Run: headless pygame with SDL's dummy video driver; simulated clock (each Clock.tick advances the game by its frame time, no real sleeping); random seed 0; keys injected as events and as key.get_pressed() state; no mouse input.
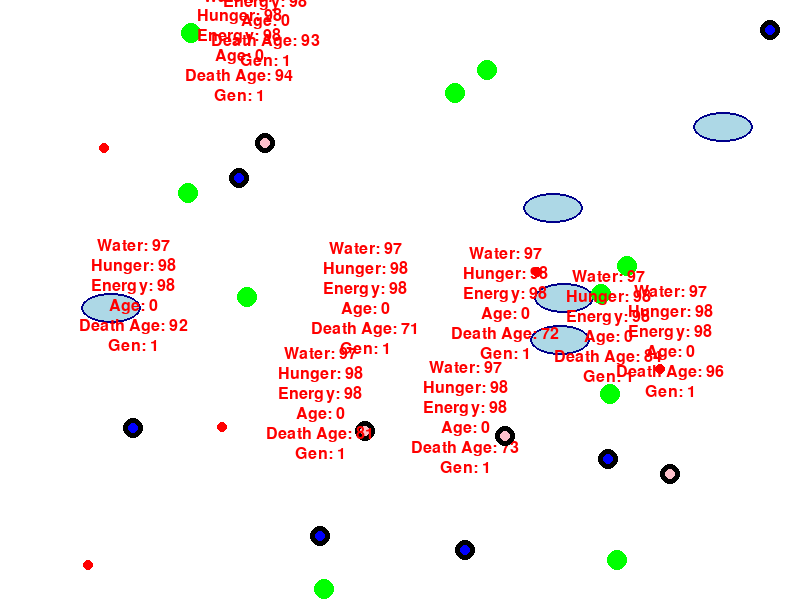
Frame 1 of 4 · flips 1–60 · no input
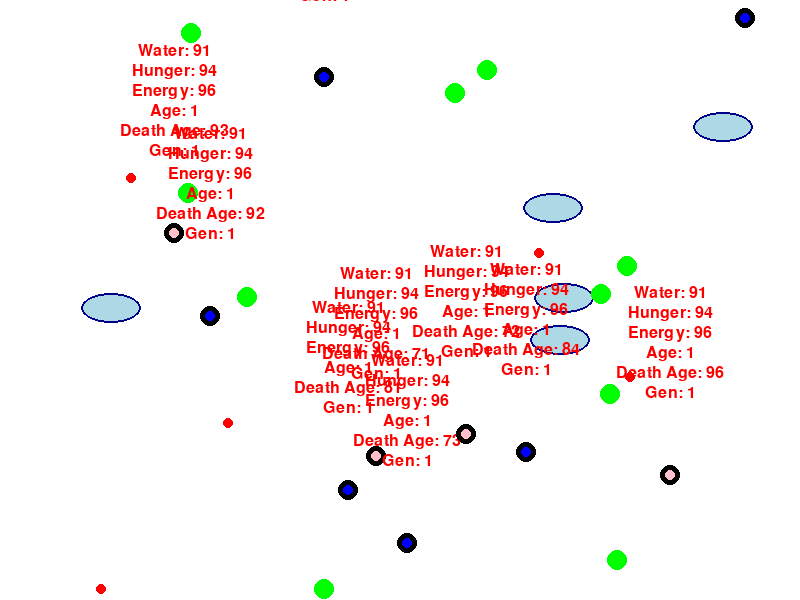
Frame 2 of 4 · flips 61–180 · tapped SPACE, RETURN · held RIGHT (→), D
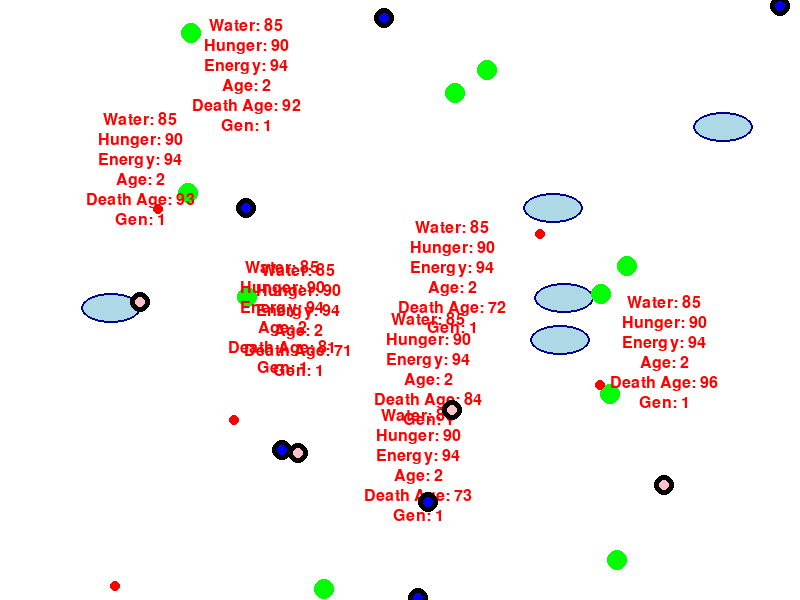
Frame 3 of 4 · flips 181–300 · held DOWN (↓), S
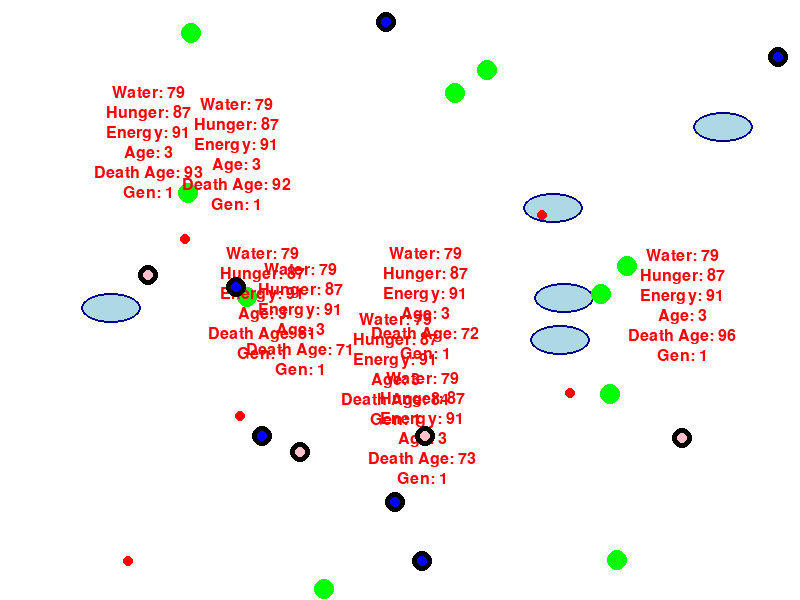
Frame 4 of 4 · flips 301–420 · held LEFT (←), A, UP (↑), W

The pygame program that drew these frames:

import pygame
import random
import math

# Initialize Pygame
pygame.init()

# Set up display
WIDTH, HEIGHT = 800, 600
window = pygame.display.set_mode((WIDTH, HEIGHT))
pygame.display.set_caption("Human Simulation")

# Colors
WHITE = (255, 255, 255)
BLACK = (0, 0, 0)
RED = (255, 0, 0)
GREEN = (0, 255, 0)
LIGHT_BLUE = (173, 216, 230)
DARK_BLUE = (0, 0, 139)
GRAY = (128, 128, 128)
BLUE = (0, 0, 255)
PINK = (255, 192, 203)

# Fonts
font = pygame.font.SysFont(None, 24)

# Human Class
class Human:
    def __init__(self, x, y, generation=1):
        self.x = x
        self.y = y
        self.water = 100
        self.hunger = 100
        self.energy = 100
        self.age = 0
        self.death_age = random.randint(70, 100)  # Random death age between 70 and 100
        self.generation = generation
        self.alive = True
        self.dx = random.uniform(-1, 1)
        self.dy = random.uniform(-1, 1)
        self.speed = 1
        self.change_direction_timer = 0
        self.nearest_puddle = None
        self.sleeping = False
        self.sleep_timer = 0
        self.target_animal = None
        self.target_plant = None
        self.target_mate = None
        self.gender = random.choice(['male', 'female'])
        self.last_breed_time = 0
        self.breed_cooldown = 45000  # 45 seconds cooldown in milliseconds

    def update_stats(self):
        if not self.alive:
            return

        # Continue decreasing water and hunger even when sleeping
        self.water -= 0.05
        self.hunger -= 0.03

        if self.sleeping:
            self.sleep_timer += 1
            if self.sleep_timer >= 600:
                self.energy = 100
                self.sleeping = False
                self.sleep_timer = 0
        else:
            self.energy -= 0.02

            # Check if the human is still alive
            if self.water <= 0 or self.hunger <= 0 or self.energy <= 0 or self.age >= self.death_age:
                self.alive = False

    def move(self, puddles, animals, plants, humans):
        if not self.alive or self.sleeping:
            return

        # Priority: Water -> Food -> Sleep -> Breeding -> Roaming
        if self.water < 80:
            self.seek_water(puddles)
        elif self.hunger < 50:
            self.seek_food(animals, plants)
        elif self.energy < 50:
            self.sleeping = True
        elif self.water >= 80 and self.hunger >= 50 and self.energy >= 50 and self.age > 25:
            current_time = pygame.time.get_ticks()
            if current_time - self.last_breed_time >= self.breed_cooldown:
                self.breed(humans)
        else:
            self.random_movement()

    def seek_water(self, puddles):
        self.nearest_puddle = min(
            puddles,
            key=lambda p: math.hypot(self.x - p[0], self.y - p[1]),
            default=None
        )
        if self.nearest_puddle:
            target_x, target_y, _, _ = self.nearest_puddle
            self.move_towards(target_x, target_y)

            if math.hypot(self.x - target_x, self.y - target_y) < 20:
                self.water = 100
                self.nearest_puddle = None

    def seek_food(self, animals, plants):
        if not self.target_animal or self.target_animal not in animals:
            self.target_animal = min(
                animals,
                key=lambda a: math.hypot(self.x - a.x, self.y - a.y),
                default=None
            )

        if self.target_animal:
            target_x, target_y = self.target_animal.x, self.target_animal.y
            self.move_towards(target_x, target_y)

            if math.hypot(self.x - target_x, self.y - target_y) < 10:
                animals.remove(self.target_animal)
                self.hunger = 100
                self.target_animal = None
        elif not self.target_plant or self.target_plant not in plants:
            self.target_plant = min(
                plants,
                key=lambda p: math.hypot(self.x - p[0], self.y - p[1]),
                default=None
            )

        if self.target_plant:
            target_x, target_y = self.target_plant
            self.move_towards(target_x, target_y)

            if math.hypot(self.x - target_x, self.y - target_y) < 10:
                plants.remove(self.target_plant)
                self.hunger = min(100, self.hunger + 20)
                self.target_plant = None

    def breed(self, humans):
        if self.gender == 'male':
            potential_mates = [h for h in humans if h.gender == 'female' and h != self and h.alive and not h.sleeping]
        else:
            potential_mates = [h for h in humans if h.gender == 'male' and h != self and h.alive and not h.sleeping]

        if not potential_mates:
            return

        if not self.target_mate or self.target_mate not in potential_mates:
            self.target_mate = min(
                potential_mates,
                key=lambda h: math.hypot(self.x - h.x, self.y - h.y),
                default=None
            )

        if self.target_mate:
            target_x, target_y = self.target_mate.x, self.target_mate.y
            self.move_towards(target_x, target_y)

            if math.hypot(self.x - target_x, self.y - target_y) < 10:
                # Create a new human at a random nearby position with incremented generation
                new_x = self.x + random.randint(-20, 20)
                new_y = self.y + random.randint(-20, 20)
                new_generation = self.generation + 1
                humans.append(Human(new_x, new_y, generation=new_generation))
                self.last_breed_time = pygame.time.get_ticks()  # Set last breed time
                self.target_mate = None

    def move_towards(self, target_x, target_y):
        direction_x = target_x - self.x
        direction_y = target_y - self.y
        distance = math.hypot(direction_x, direction_y)

        if distance > 0:
            self.dx = direction_x / distance
            self.dy = direction_y / distance

        self.x += self.dx * self.speed
        self.y += self.dy * self.speed

    def random_movement(self):
        self.x += self.dx * self.speed
        self.y += self.dy * self.speed

        if self.x < 0 or self.x > WIDTH:
            self.dx *= -1
        if self.y < 0 or self.y > HEIGHT:
            self.dy *= -1

        self.x = max(0, min(WIDTH, self.x))
        self.y = max(0, min(HEIGHT, self.y))

        self.change_direction_timer += 1
        if self.change_direction_timer >= 60:
            self.dx = random.uniform(-1, 1)
            self.dy = random.uniform(-1, 1)
            self.change_direction_timer = 0

    def draw(self, surface):
        if self.alive:
            pygame.draw.circle(surface, BLACK, (int(self.x), int(self.y)), 10)
            if self.gender == 'male':
                pygame.draw.circle(surface, BLUE, (int(self.x), int(self.y)), 5)
            else:
                pygame.draw.circle(surface, PINK, (int(self.x), int(self.y)), 5)
            self.draw_stats(surface)

    def draw_stats(self, surface):
        water_text = font.render(f"Water: {int(self.water)}", True, RED)
        hunger_text = font.render(f"Hunger: {int(self.hunger)}", True, RED)
        energy_text = font.render(f"Energy: {int(self.energy)}", True, RED)
        age_text = font.render(f"Age: {self.age}", True, RED)
        death_age_text = font.render(f"Death Age: {self.death_age}", True, RED)
        generation_text = font.render(f"Gen: {self.generation}", True, RED)

        text_y_offset = 20
        total_text_height = 8 * text_y_offset
        start_y = self.y - 30 - total_text_height

        surface.blit(water_text, (self.x - water_text.get_width() // 2, start_y))
        surface.blit(hunger_text, (self.x - hunger_text.get_width() // 2, start_y + text_y_offset))
        surface.blit(energy_text, (self.x - energy_text.get_width() // 2, start_y + 2 * text_y_offset))
        surface.blit(age_text, (self.x - age_text.get_width() // 2, start_y + 3 * text_y_offset))
        surface.blit(death_age_text, (self.x - death_age_text.get_width() // 2, start_y + 4 * text_y_offset))
        surface.blit(generation_text, (self.x - generation_text.get_width() // 2, start_y + 5 * text_y_offset))

        if self.sleeping:
            sleep_text = font.render("Sleeping", True, GRAY)
            surface.blit(sleep_text, (self.x - sleep_text.get_width() // 2, start_y + 6 * text_y_offset))

# Animal Class
class Animal:
    def __init__(self, x, y):
        self.x = x
        self.y = y
        self.dx = random.uniform(-0.5, 0.5)
        self.dy = random.uniform(-0.5, 0.5)
        self.speed = 0.6  # Increased speed

    def move(self):
        self.x += self.dx * self.speed
        self.y += self.dy * self.speed

        if self.x < 0 or self.x > WIDTH:
            self.dx *= -1
        if self.y < 0 or self.y > HEIGHT:
            self.dy *= -1

        self.x = max(0, min(WIDTH, self.x))
        self.y = max(0, min(HEIGHT, self.y))

    def draw(self, surface):
        pygame.draw.circle(surface, RED, (int(self.x), int(self.y)), 5)  # Moving red dots

# Create initial humans, plants, and animals
humans = [Human(random.randint(0, WIDTH), random.randint(0, HEIGHT)) for _ in range(10)]
puddles = [(random.randint(0, WIDTH), random.randint(0, HEIGHT), 60, 30) for _ in range(5)]  # Larger puddles
plants = [(random.randint(0, WIDTH), random.randint(0, HEIGHT)) for _ in range(10)]
animals = [Animal(random.randint(0, WIDTH), random.randint(0, HEIGHT)) for _ in range(5)]

# Main loop
running = True
clock = pygame.time.Clock()
last_age_update = pygame.time.get_ticks()
last_respawn_time = pygame.time.get_ticks()

while running:
    for event in pygame.event.get():
        if event.type == pygame.QUIT:
            running = False

    current_time = pygame.time.get_ticks()

    # Update and draw each human
    window.fill(WHITE)

    # Draw puddles
    for puddle in puddles:
        x, y, width, height = puddle
        pygame.draw.ellipse(window, LIGHT_BLUE, (x - width // 2, y - height // 2, width, height))
        pygame.draw.ellipse(window, DARK_BLUE, (x - width // 2, y - height // 2, width, height), 2)  # Larger puddles

    # Draw plants
    for plant in plants:
        pygame.draw.circle(window, GREEN, plant, 10)  # Larger plants

    # Update age
    if current_time - last_age_update >= 2000:
        last_age_update = current_time
        for human in humans:
            if human.alive:
                human.age += 1

    for human in humans[:]:
        human.update_stats()
        human.move(puddles, animals, plants, humans)
        if human.alive:
            human.draw(window)
        else:
            humans.remove(human)

    # Update and draw animals
    for animal in animals:
        animal.move()
        animal.draw(window)

    # Add new plants and animals every 60 seconds
    if current_time - last_respawn_time >= 60000:
        last_respawn_time = current_time
        plants.extend([(random.randint(0, WIDTH), random.randint(0, HEIGHT)) for _ in range(20)])
        animals.extend([Animal(random.randint(0, WIDTH), random.randint(0, HEIGHT)) for _ in range(10)])

    pygame.display.flip()

    # Control the frame rate
    clock.tick(60)

pygame.quit()
